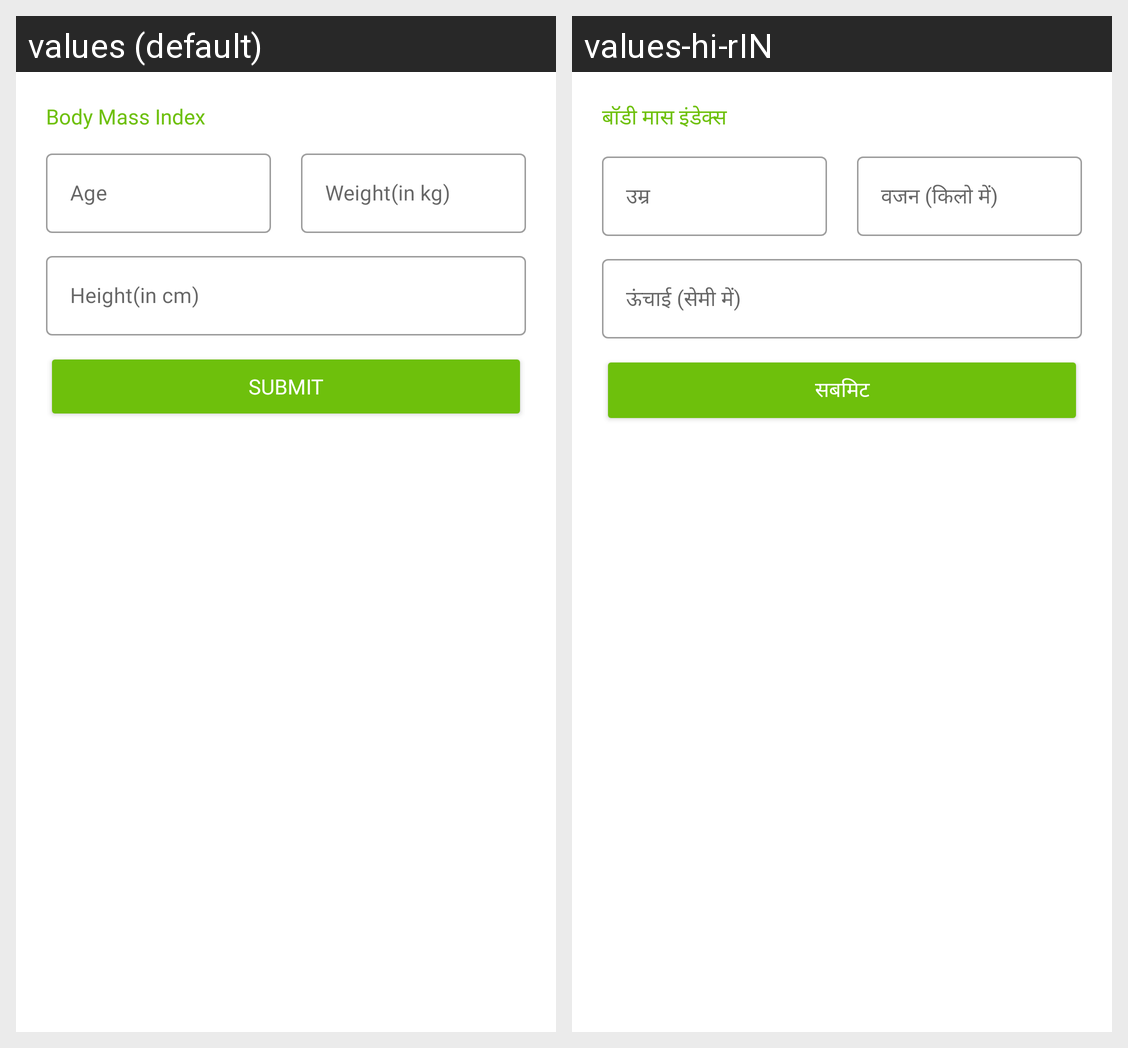

Locale-by-locale string values for the Android screen shown in this grid:
Android screen res/layout/fragment_body_mass_index.xml rendered under 2 locales, left to right: values (default), values-hi-rIN. Device: Nexus 5 (rendered at 1080×1920; each locale shown at half size, 540×960, under a caption strip naming it); theme Theme.WeatherApp.
Strings drawn on this screen, with the default value and each locale's value (text and hints the layout hard-codes, and strings that could not be matched under every locale, appear in the picture but are not listed):

body_mass_index
  values: Body Mass Index
  values-hi-rIN: बॉडी मास इंडेक्स

age
  values: Age
  values-hi-rIN: उम्र

weight_in_kg
  values: Weight(in kg)
  values-hi-rIN: वजन (किलो में)

height_in_cm
  values: Height(in cm)
  values-hi-rIN: ऊंचाई (सेमी में)

submit
  values: Submit
  values-hi-rIN: सबमिट
